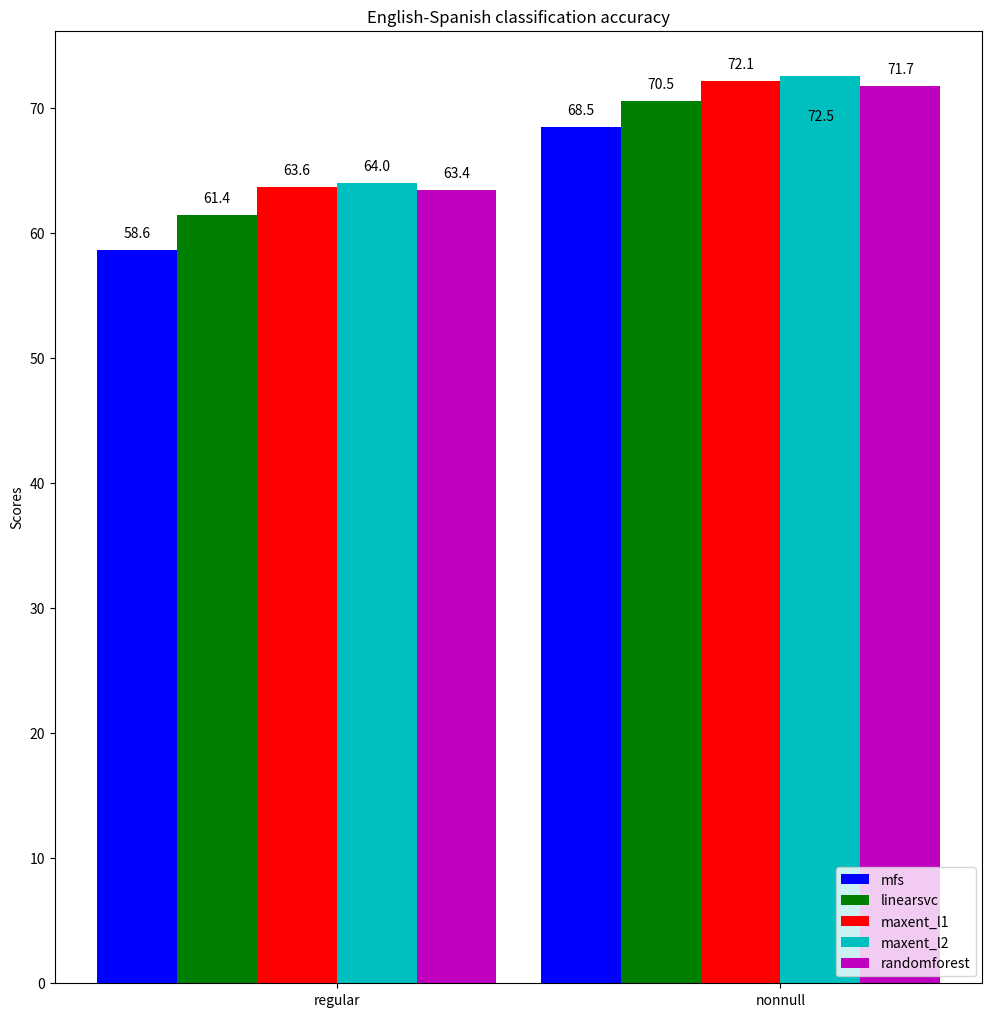

This figure's Python source:
#!/usr/bin/env python3
# a bar plot with errorbars
import numpy as np
import matplotlib.pyplot as plt

N = 2

mfsScores =          (58.61, 68.47)
linearsvcScores =    (61.44, 70.52)
maxent_l1Scores =    (63.63, 72.11)
maxent_l2Scores =    (63.97, 72.51)
randomforestScores = (63.43, 71.74)

"""
2016-01-06-14-08-en-es-MFS-default-regular accuracy: 0.5861
2016-01-06-14-08-en-es-linearsvc-l2-c1-default-regular accuracy: 0.6144
2016-01-06-14-08-en-es-maxent-l1-c1-default-regular accuracy: 0.6363
2016-01-06-14-08-en-es-maxent-l2-c1-default-regular accuracy: 0.6397
2016-01-06-14-08-en-es-random-forest-default-default-regular accuracy: 0.6343

2016-01-06-14-08-en-es-MFS-default-nonnull accuracy: 0.6847
2016-01-06-14-08-en-es-linearsvc-l2-c1-default-nonnull accuracy: 0.7052
2016-01-06-14-08-en-es-maxent-l1-c1-default-nonnull accuracy: 0.7211
2016-01-06-14-08-en-es-maxent-l2-c1-default-nonnull accuracy: 0.7251
2016-01-06-14-08-en-es-random-forest-default-default-nonnull accuracy: 0.7174
"""

ind = np.arange(N)  # the x locations for the groups
width = 0.18        # the width of the bars

fig, ax = plt.subplots(figsize=(11.97,12.37))
rects1 = ax.bar(ind + 0 * width, mfsScores, width, color='b')
rects2 = ax.bar(ind + 1 * width, linearsvcScores, width, color='g')
rects3 = ax.bar(ind + 2 * width, maxent_l1Scores, width, color='r')
rects4 = ax.bar(ind + 3 * width, maxent_l2Scores, width, color='c')
rects5 = ax.bar(ind + 4 * width, randomforestScores, width, color='m')

# add some text for labels, title and axes ticks
ax.set_ylabel('Scores')
ax.set_title('English-Spanish classification accuracy')
ax.set_xticks(ind + width * 2.5)
ax.set_xticklabels(('regular', 'nonnull'))

ax.legend((rects1[0], rects2[0], rects3[0], rects4[0], rects5[0]),
          ('mfs', 'linearsvc', 'maxent_l1', 'maxent_l2', 'randomforest'),
          loc='lower right')

# [redacted]
## http://composition.al/blog/2015/11/29/a-better-way-to-add-labels-to-bar-charts-with-matplotlib/
def autolabel(rects, ax):
    # Get y-axis height to calculate label position from.
    (y_bottom, y_top) = ax.get_ylim()
    y_height = y_top - y_bottom

    for rect in rects:
        height = rect.get_height()

        # Fraction of axis height taken up by this rectangle
        p_height = (height / y_height)

        # If we can fit the label above the column, do that;
        # otherwise, put it inside the column.
        if p_height > 0.95: # arbitrary; 95% looked good to me.
            label_position = height - (y_height * 0.05)
        else:
            label_position = height + (y_height * 0.01)

        ax.text(rect.get_x() + rect.get_width()/2., label_position,
                '%0.1f' % height,
                ha='center', va='bottom')

autolabel(rects1, ax)
autolabel(rects2, ax)
autolabel(rects3, ax)
autolabel(rects4, ax)
autolabel(rects5, ax)

# plt.show()
plt.savefig('results_baseline_en-es.png', bbox_inches='tight')
